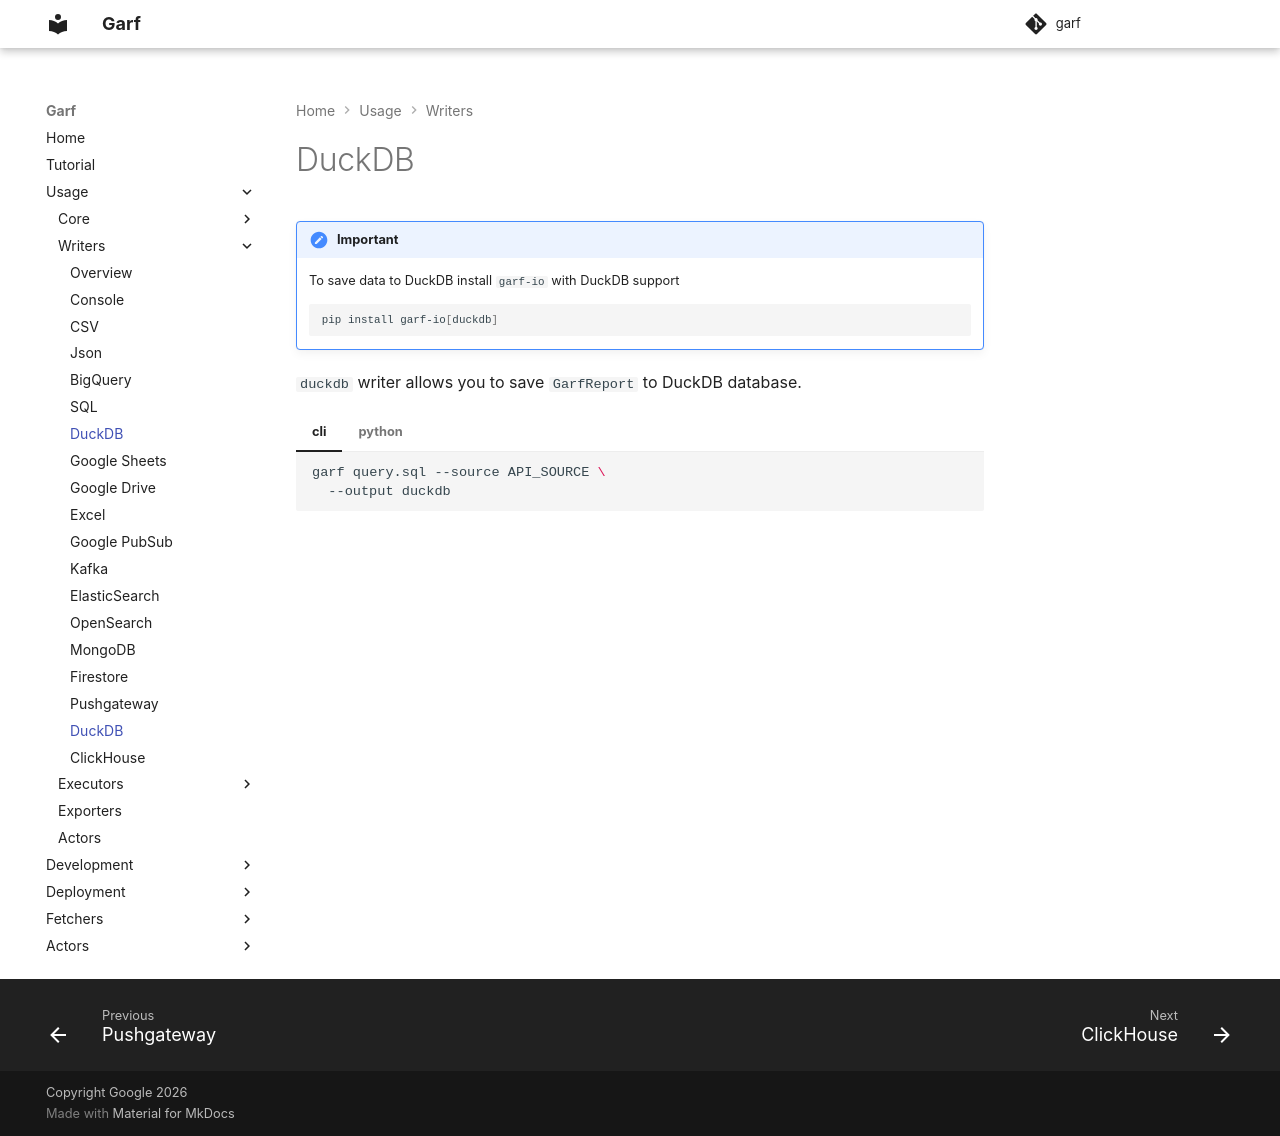

repository: google/garf · page: usage/writers/duckdb-writer/index.html · generator: mkdocs

!!! important
    To save data to DuckDB install `garf-io` with DuckDB support

    ```bash
    pip install garf-io[duckdb]
    ```


`duckdb` writer allows you to save `GarfReport` to DuckDB database.

/// tab | cli
```bash
garf query.sql --source API_SOURCE \
  --output duckdb
```
///

/// tab | python
```python
from garf.core import report
from garf.io.writers import duckdb_writer

# Create example report
sample_report = report.GarfReport(results=[[1]], column_names=['one'])

writer = duckdb_writer.DuckDBWriter(db=DUCKDB_FILE_PATH)
writer.write(sample_report, 'query')
```
///
